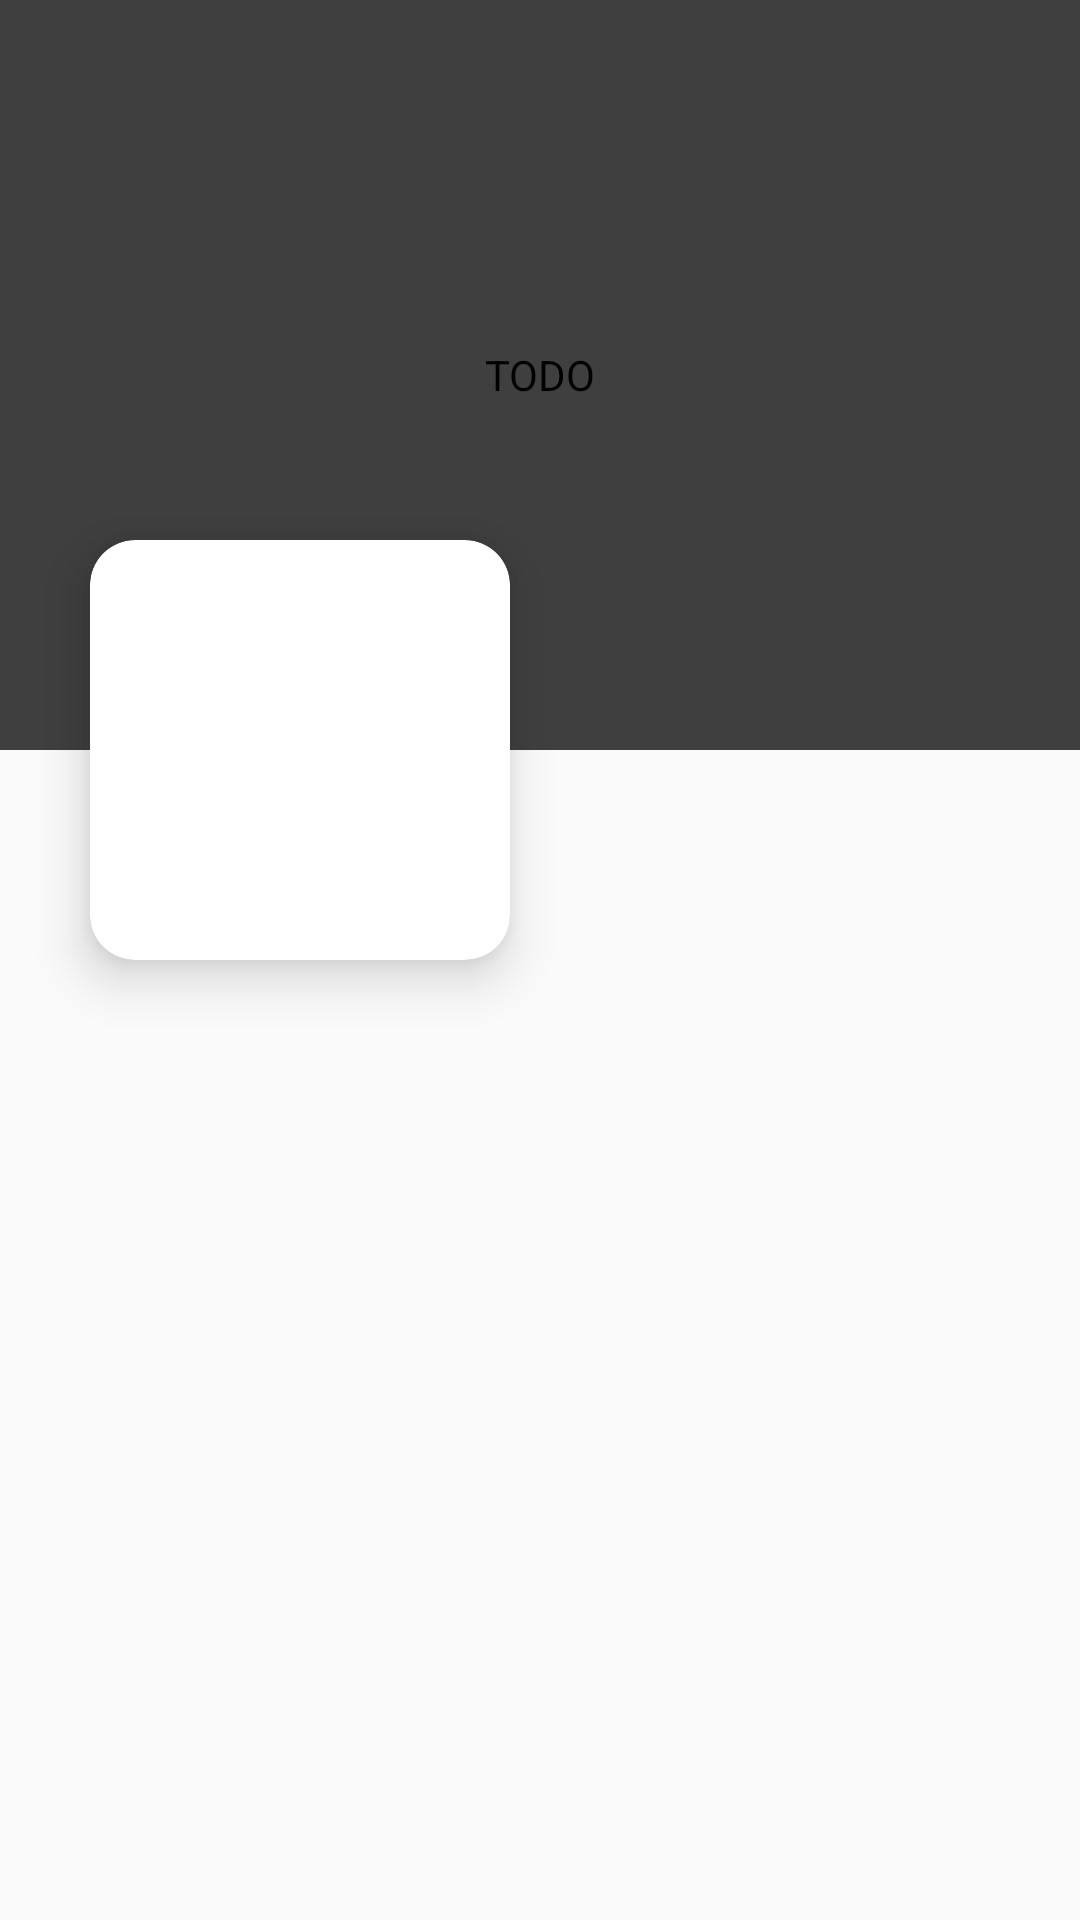

Write the Android layout XML for this screen, with the resource values it uses.
<!-- AndroidManifest.xml: application theme Theme.NetDepression -->
<!-- res/layout/detail_head.xml -->
<?xml version="1.0" encoding="utf-8"?>
<RelativeLayout xmlns:android="http://schemas.android.com/apk/res/android"
    android:layout_width="match_parent"
    android:layout_height="match_parent"
    xmlns:app="http://schemas.android.com/apk/res-auto">

    <FrameLayout
        android:layout_width="match_parent"
        android:layout_height="250dp">

        <com.example.netdepression.views.MaskImageView
            android:id="@+id/song_bg"
            android:layout_width="match_parent"
            android:layout_height="match_parent"
            android:contentDescription="@string/todo"
            android:scaleType="centerCrop" />

        <TextView
            android:layout_width="match_parent"
            android:layout_height="match_parent"
            android:background="#80000000"/>
    </FrameLayout>

    <LinearLayout
        android:layout_width="match_parent"
        android:layout_height="200dp"
        android:orientation="horizontal"
        android:layout_marginTop="150dp"
        android:layout_marginRight="20dp">


        <androidx.cardview.widget.CardView
            android:layout_width="140dp"
            android:layout_height="140dp"
            android:layout_marginLeft="30dp"
            android:layout_gravity="center_vertical"
            app:cardCornerRadius="15dp"
            app:cardElevation="10dp">

            <ImageView
                android:id="@+id/song_cover"
                android:layout_width="match_parent"
                android:layout_height="match_parent"
                android:contentDescription="@string/todo"
                android:scaleType="centerCrop" />

        </androidx.cardview.widget.CardView>





        <LinearLayout
            android:layout_width="wrap_content"
            android:layout_height="wrap_content"
            android:orientation="vertical"
            android:layout_gravity="center_vertical"
            android:layout_marginLeft="30dp"

            >


            <TextView
                android:id="@+id/creator_name"
                android:layout_width="wrap_content"
                android:layout_height="wrap_content"
                android:maxLines="1"
                android:layout_marginBottom="7dp"
                android:textSize="18sp"
                android:textColor="@color/white"
                android:ellipsize="end"
                />



            <TextView
                android:id="@+id/creator_signature"
                android:layout_width="wrap_content"
                android:layout_height="wrap_content"
                android:layout_marginTop="7dp"
                android:ellipsize="end"
                android:maxLines="1"/>




        </LinearLayout>




    </LinearLayout>





</RelativeLayout>
<!-- resources referenced by this layout -->
<resources>
  <color name="white">#FFFFFFFF</color>
  <string name="todo">TODO</string>
  <style name="Theme.NetDepression" parent="Theme.MaterialComponents.Light.NoActionBar.Bridge">
          
          <item name="colorPrimary">@color/white</item>
          <item name="colorPrimaryVariant">@color/white</item>
          <item name="colorOnPrimary">@color/white</item>
          
          <item name="colorSecondary">@color/teal_200</item>
          <item name="colorSecondaryVariant">@color/teal_700</item>
          <item name="colorOnSecondary">@color/black</item>
          
          <item name="android:statusBarColor" tools:targetApi="l">?attr/colorPrimaryVariant</item>
          
      </style>
  <color name="teal_200">#FF03DAC5</color>
  <color name="teal_700">#FF018786</color>
  <color name="black">#FF000000</color>
</resources>
